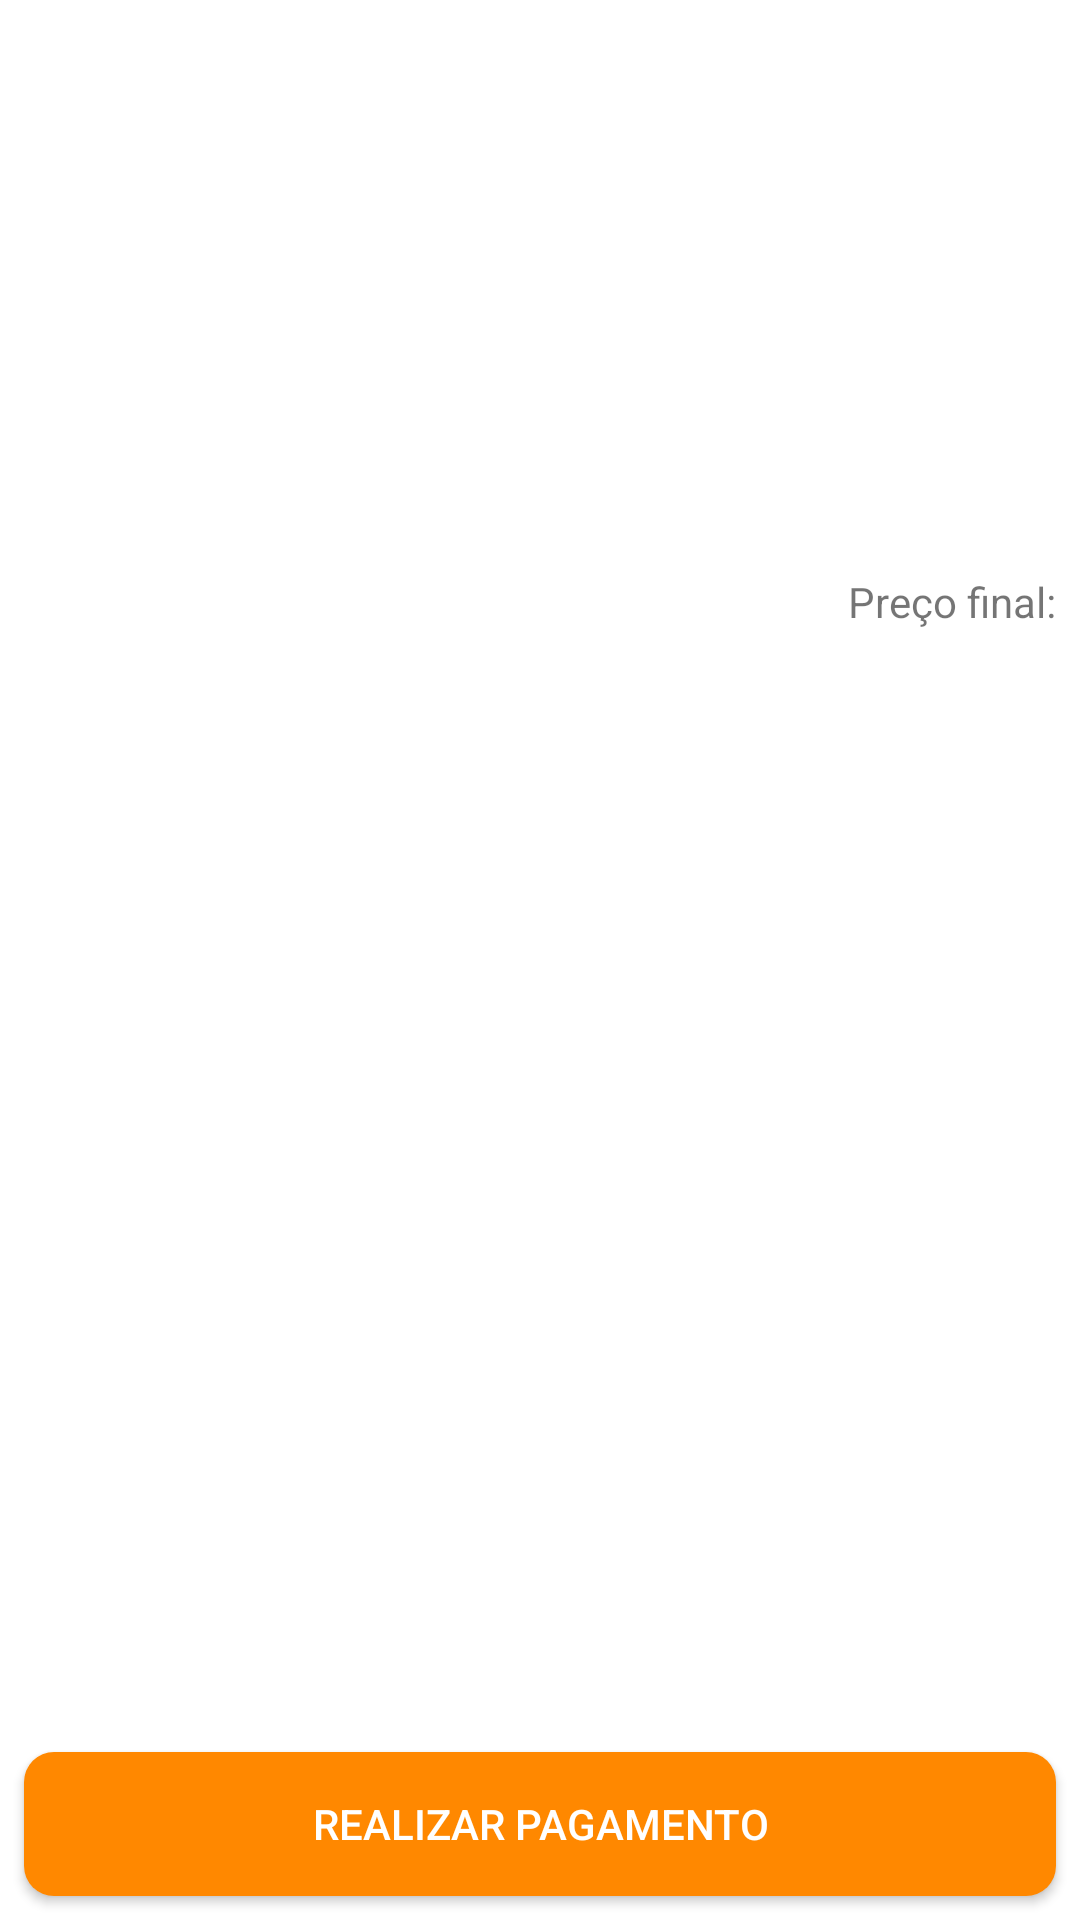

The Android layout XML behind this screen, and the referenced resources:
<!-- AndroidManifest.xml: application theme AppTheme -->
<!-- res/layout/activity_resumo_pacote.xml -->
<?xml version="1.0" encoding="utf-8"?>
<androidx.constraintlayout.widget.ConstraintLayout xmlns:android="http://schemas.android.com/apk/res/android"
    xmlns:app="http://schemas.android.com/apk/res-auto"
    xmlns:tools="http://schemas.android.com/tools"
    android:layout_width="match_parent"
    android:layout_height="match_parent"
    tools:context=".ui.activity.ResumoPacoteActivity">

    <ImageView
        android:id="@+id/resumo_pacote_banner"
        android:layout_width="0dp"
        android:layout_height="140dp"
        android:contentDescription="@string/conteudo_do_banner_inicial"
        android:scaleType="centerCrop"
        app:layout_constraintBottom_toBottomOf="parent"
        app:layout_constraintEnd_toEndOf="parent"
        app:layout_constraintStart_toStartOf="parent"
        app:layout_constraintTop_toTopOf="parent"
        app:layout_constraintVertical_bias="0.0"
        tools:src="@drawable/sao_paulo_sp" />

    <TextView
        android:id="@+id/resumo_pacote_local"
        android:layout_width="wrap_content"
        android:layout_height="wrap_content"
        android:layout_margin="8dp"
        android:textSize="24sp"
        android:textStyle="bold"
        app:layout_constraintStart_toStartOf="parent"
        app:layout_constraintTop_toBottomOf="@+id/resumo_pacote_banner"
        tools:text="São Paulo" />

    <TextView
        android:id="@+id/resumo_pacote_dias"
        android:layout_width="wrap_content"
        android:layout_height="wrap_content"
        android:layout_marginTop="8dp"
        android:textSize="16sp"
        app:layout_constraintStart_toStartOf="@+id/resumo_pacote_local"
        app:layout_constraintTop_toBottomOf="@+id/resumo_pacote_local"
        tools:text="2 dias" />

    <TextView
        android:id="@+id/resumo_pacote_data"
        android:layout_width="0dp"
        android:layout_height="wrap_content"
        android:layout_marginTop="8dp"
        app:layout_constraintEnd_toStartOf="@+id/resumo_pacote_preco"
        app:layout_constraintStart_toStartOf="@+id/resumo_pacote_dias"
        app:layout_constraintTop_toBottomOf="@+id/resumo_pacote_dias"
        tools:text="08/12 - 10/12" />

    <TextView
        android:id="@+id/resumo_pacote_preco"
        android:layout_width="0dp"
        android:layout_height="wrap_content"
        android:layout_marginEnd="8dp"
        android:layout_marginStart="8dp"
        android:textAlignment="textEnd"
        android:gravity="end"
        android:textColor="@android:color/holo_green_dark"
        android:textSize="20sp"
        app:layout_constraintBottom_toBottomOf="@+id/resumo_pacote_data"
        app:layout_constraintEnd_toEndOf="parent"
        app:layout_constraintStart_toEndOf="@id/resumo_pacote_data"
        tools:text="R$ 243,99" />

    <TextView
        android:id="@+id/textView5"
        android:layout_width="wrap_content"
        android:layout_height="wrap_content"
        android:layout_marginEnd="8dp"
        android:text="@string/preco_final"
        app:layout_constraintBottom_toTopOf="@+id/resumo_pacote_preco"
        app:layout_constraintEnd_toEndOf="parent" />

    <Button
        android:id="@+id/resumo_pacote_realizar_pagamento"
        android:layout_width="0dp"
        android:layout_height="wrap_content"
        android:layout_margin="8dp"
        android:background="@drawable/btn_redondo_laranja"
        android:text="@string/realizar_pagamento"
        android:textColor="@android:color/white"
        app:layout_constraintBottom_toBottomOf="parent"
        app:layout_constraintEnd_toEndOf="parent"
        app:layout_constraintStart_toStartOf="parent"
        app:layout_constraintTop_toTopOf="@+id/resumo_pacote_banner"
        app:layout_constraintVertical_bias="1.0" />

</androidx.constraintlayout.widget.ConstraintLayout>
<!-- resources referenced by this layout -->
<resources>
  <!-- drawable btn_redondo_laranja (drawable) -->
  <?xml version="1.0" encoding="utf-8"?>
  <shape
      xmlns:android="http://schemas.android.com/apk/res/android"
      android:shape="rectangle">
      <solid android:color="@android:color/holo_orange_dark" />
      <corners android:radius="10dp" />
  </shape>
  <string name="conteudo_do_banner_inicial">Banner inicial dos pacotes</string>
  <string name="preco_final">Preço final:</string>
  <string name="realizar_pagamento">Realizar pagamento</string>
</resources>
